Run: headless pygame with SDL's dummy video driver; simulated clock (each Clock.tick advances the game by its frame time, no real sleeping); random seed 0; keys injected as events and as key.get_pressed() state; mouse plan: one left click at the window centre at the start of phase 2, then a move to the lower-right quarter at the start of phase 3.
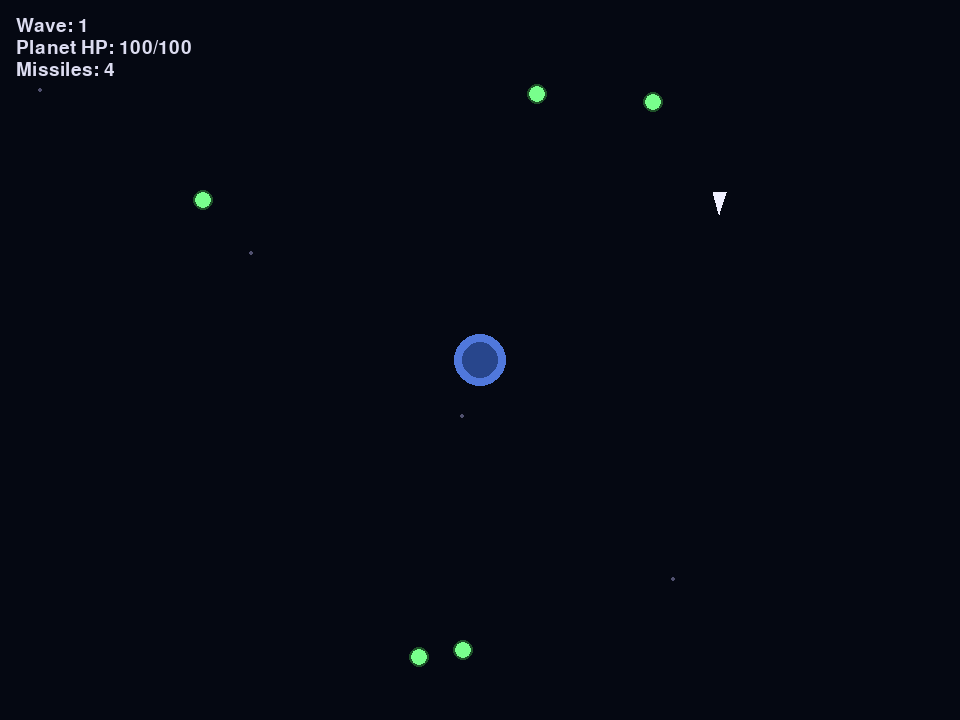
Frame 1 of 4 · flips 1–60 · no input
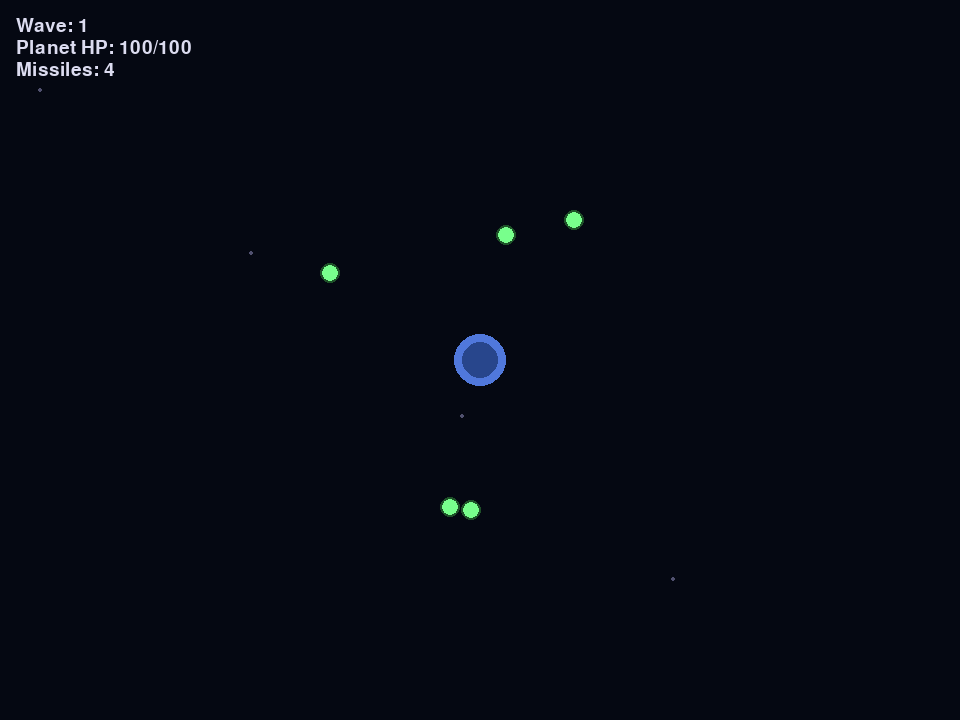
Frame 2 of 4 · flips 61–180 · clicked the window centre · tapped SPACE, RETURN · held RIGHT (→), D
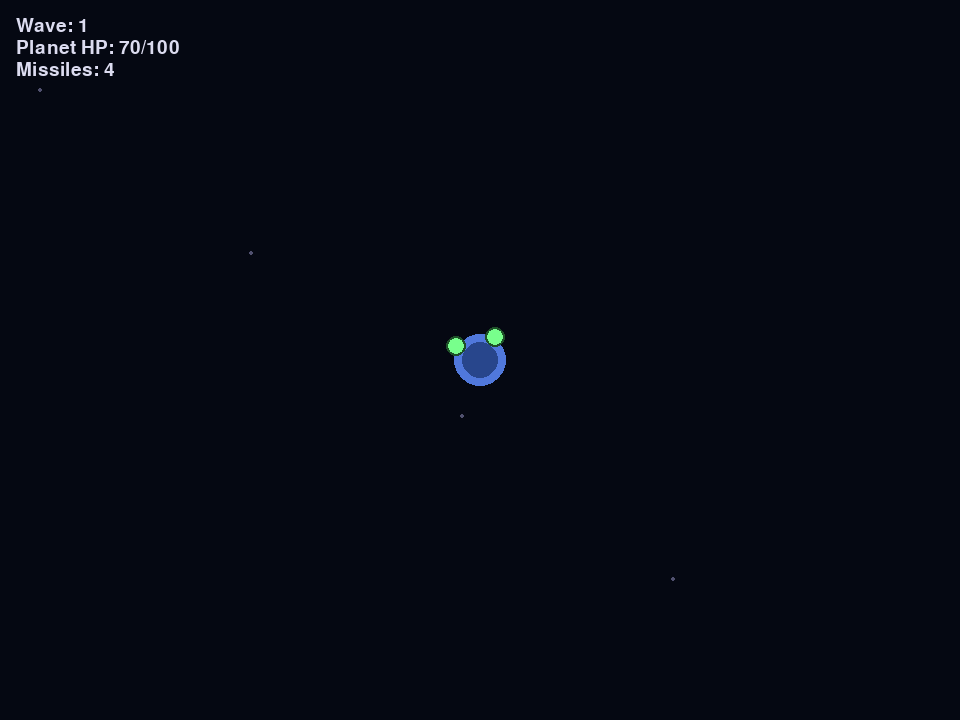
Frame 3 of 4 · flips 181–300 · moved the mouse to the lower-right quarter · held DOWN (↓), S
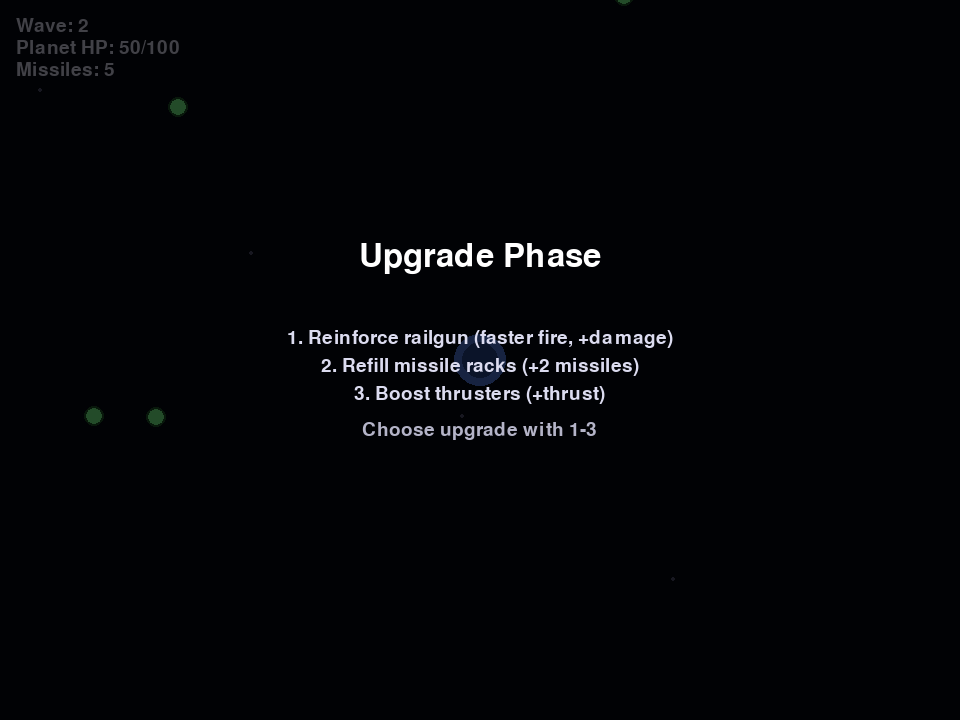
Frame 4 of 4 · flips 301–420 · held LEFT (←), A, UP (↑), W

The pygame program that drew these frames:

import math
import random
from dataclasses import dataclass

import pygame
from pygame.math import Vector2

# Constants
WIDTH, HEIGHT = 960, 720
DT = 1 / 60
FPS = 60

PLANET_POS = Vector2(WIDTH / 2, HEIGHT / 2)
PLANET_RADIUS = 26
PLANET_MU = 5200  # Gravitational parameter for planet
PLANET_MAX_HEALTH = 100

SHIP_RADIUS = 6
SHIP_THRUST = 220
SHIP_TURN_SPEED = 3.5
SHIP_MAX_SPEED = 450

RAILGUN_SPEED = 650
RAILGUN_RECOIL = 80
RAILGUN_COOLDOWN = 0.35
RAILGUN_DAMAGE = 18

MISSILE_SPEED = 300
MISSILE_TURN_RATE = 4.0
MISSILE_DAMAGE = 45
MISSILE_COOLDOWN = 0.8

ALIEN_SPEED_BASE = 60
ALIEN_RADIUS = 10

UPGRADE_OPTIONS = [
    "Reinforce railgun (faster fire, +damage)",
    "Refill missile racks (+2 missiles)",
    "Boost thrusters (+thrust)",
]


@dataclass
class Projectile:
    pos: Vector2
    vel: Vector2
    damage: int
    radius: int = 3
    ttl: float = 3.0


@dataclass
class Missile:
    pos: Vector2
    vel: Vector2
    target: "Alien | None"
    damage: int
    radius: int = 4
    ttl: float = 6.0


@dataclass
class Alien:
    pos: Vector2
    vel: Vector2
    health: int
    radius: int = ALIEN_RADIUS

    def update(self, dt: float):
        self.pos += self.vel * dt


pygame.init()
screen = pygame.display.set_mode((WIDTH, HEIGHT))
pygame.display.set_caption("Orbital Defense")
clock = pygame.time.Clock()

font = pygame.font.Font(None, 28)
large_font = pygame.font.Font(None, 48)

ship_pos = Vector2(WIDTH / 2 + 240, HEIGHT / 2)
ship_vel = Vector2(0, -160)
ship_angle = math.pi / 2

railgun_timer = 0.0
missile_timer = 0.0

railgun_damage = RAILGUN_DAMAGE
railgun_cooldown = RAILGUN_COOLDOWN
ship_thrust = SHIP_THRUST
missiles_available = 4

projectiles: list[Projectile] = []
missiles: list[Missile] = []
aliens: list[Alien] = []

wave = 1
planet_health = PLANET_MAX_HEALTH
state = "wave"  # wave, upgrade, game_over


def gravitational_acc(pos: Vector2, body_pos: Vector2, mu: float) -> Vector2:
    r = body_pos - pos
    dist3 = (r.length() + 1e-5) ** 3
    return mu * r / dist3



def spawn_wave(count: int):
    spawned = []
    for _ in range(count):
        angle = random.uniform(0, math.tau)
        distance = random.uniform(320, 400)
        pos = PLANET_POS + Vector2(math.cos(angle), math.sin(angle)) * distance
        to_planet = (PLANET_POS - pos).normalize()
        speed = ALIEN_SPEED_BASE + wave * 8 + random.uniform(-10, 20)
        vel = to_planet * speed
        spawned.append(Alien(pos=pos, vel=vel, health=40 + wave * 6))
    return spawned


aliens = spawn_wave(4 + wave)

running = True
while running:
    for event in pygame.event.get():
        if event.type == pygame.QUIT:
            running = False
        if event.type == pygame.KEYDOWN and state == "upgrade":
            if event.key in (pygame.K_1, pygame.K_KP1):
                railgun_cooldown = max(0.12, railgun_cooldown - 0.06)
                railgun_damage += 6
                state = "wave"
            elif event.key in (pygame.K_2, pygame.K_KP2):
                missiles_available += 2
                state = "wave"
            elif event.key in (pygame.K_3, pygame.K_KP3):
                ship_thrust += 40
                state = "wave"

    keys = pygame.key.get_pressed()
    mouse_pressed = pygame.mouse.get_pressed()
    mouse_pos = Vector2(pygame.mouse.get_pos())

    if state == "wave":
        if keys[pygame.K_a]:
            ship_angle -= SHIP_TURN_SPEED * DT
        if keys[pygame.K_d]:
            ship_angle += SHIP_TURN_SPEED * DT

        thrust_force = Vector2(0, 0)
        forward = Vector2(math.cos(ship_angle), math.sin(ship_angle))
        if keys[pygame.K_w]:
            thrust_force += forward * ship_thrust
        if keys[pygame.K_s]:
            thrust_force -= forward * ship_thrust * 0.6

        railgun_timer = max(0.0, railgun_timer - DT)
        missile_timer = max(0.0, missile_timer - DT)

        if (mouse_pressed[0] or keys[pygame.K_SPACE]) and railgun_timer == 0.0:
            shot_vel = forward * RAILGUN_SPEED + ship_vel
            projectiles.append(
                Projectile(pos=ship_pos + forward * 12, vel=shot_vel, damage=railgun_damage)
            )
            ship_vel -= forward * RAILGUN_RECOIL
            railgun_timer = railgun_cooldown

        if mouse_pressed[2] and missile_timer == 0.0 and missiles_available > 0:
            target = None
            if aliens:
                target = min(aliens, key=lambda a: a.pos.distance_to(ship_pos))
            missiles.append(
                Missile(
                    pos=ship_pos + forward * 10,
                    vel=forward * MISSILE_SPEED + ship_vel,
                    target=target,
                    damage=MISSILE_DAMAGE,
                )
            )
            missiles_available -= 1
            missile_timer = MISSILE_COOLDOWN

        acc = gravitational_acc(ship_pos, PLANET_POS, PLANET_MU)
        acc += thrust_force
        ship_vel += acc * DT
        if ship_vel.length() > SHIP_MAX_SPEED:
            ship_vel.scale_to_length(SHIP_MAX_SPEED)
        ship_pos += ship_vel * DT

        for projectile in projectiles[:]:
            projectile.pos += projectile.vel * DT
            projectile.ttl -= DT
            if projectile.ttl <= 0:
                projectiles.remove(projectile)

        for missile in missiles[:]:
            missile.ttl -= DT
            if missile.ttl <= 0:
                missiles.remove(missile)
                continue
            if missile.target and missile.target in aliens:
                desired = (missile.target.pos - missile.pos).normalize()
                current = missile.vel.normalize() if missile.vel.length() > 1 else desired
                steer = desired - current
                missile.vel += steer * MISSILE_TURN_RATE * MISSILE_SPEED * DT
            missile.pos += missile.vel * DT

        for alien in aliens[:]:
            alien.update(DT)
            if alien.pos.distance_to(PLANET_POS) <= PLANET_RADIUS:
                planet_health -= 10
                aliens.remove(alien)
                continue

            for projectile in projectiles[:]:
                if alien.pos.distance_to(projectile.pos) <= alien.radius + projectile.radius:
                    alien.health -= projectile.damage
                    projectiles.remove(projectile)
                    break

            for missile in missiles[:]:
                if alien.pos.distance_to(missile.pos) <= alien.radius + missile.radius:
                    alien.health -= missile.damage
                    missiles.remove(missile)
                    break

            if alien.health <= 0:
                aliens.remove(alien)

        if planet_health <= 0:
            state = "game_over"

        if not aliens and state == "wave":
            wave += 1
            state = "upgrade"
            missiles_available += 1
            aliens = spawn_wave(4 + wave)

    screen.fill((5, 8, 18))

    # Stars
    for i in range(4):
        pygame.draw.circle(
            screen,
            (80, 80, 110),
            ((i * 211 + 40) % WIDTH, (i * 163 + 90) % HEIGHT),
            2,
        )

    pygame.draw.circle(screen, (80, 120, 220), PLANET_POS, PLANET_RADIUS)
    pygame.draw.circle(screen, (40, 70, 140), PLANET_POS, PLANET_RADIUS - 8)

    for alien in aliens:
        pygame.draw.circle(screen, (120, 255, 140), alien.pos, alien.radius)
        pygame.draw.circle(screen, (30, 80, 40), alien.pos, alien.radius, 2)

    for projectile in projectiles:
        pygame.draw.circle(screen, (255, 220, 150), projectile.pos, projectile.radius)

    for missile in missiles:
        pygame.draw.circle(screen, (255, 120, 120), missile.pos, missile.radius)

    # Draw ship
    ship_tip = ship_pos + Vector2(math.cos(ship_angle), math.sin(ship_angle)) * 14
    ship_left = ship_pos + Vector2(math.cos(ship_angle + 2.4), math.sin(ship_angle + 2.4)) * 10
    ship_right = ship_pos + Vector2(math.cos(ship_angle - 2.4), math.sin(ship_angle - 2.4)) * 10
    pygame.draw.polygon(screen, (240, 240, 255), [ship_tip, ship_left, ship_right])

    # HUD
    hud_lines = [
        f"Wave: {wave}",
        f"Planet HP: {planet_health}/{PLANET_MAX_HEALTH}",
        f"Missiles: {missiles_available}",
    ]
    for i, line in enumerate(hud_lines):
        text = font.render(line, True, (220, 220, 240))
        screen.blit(text, (16, 16 + i * 22))

    if state == "upgrade":
        overlay = pygame.Surface((WIDTH, HEIGHT), pygame.SRCALPHA)
        overlay.fill((0, 0, 0, 180))
        screen.blit(overlay, (0, 0))
        title = large_font.render("Upgrade Phase", True, (255, 255, 255))
        screen.blit(title, (WIDTH / 2 - title.get_width() / 2, HEIGHT / 2 - 120))
        for idx, option in enumerate(UPGRADE_OPTIONS, start=1):
            option_text = font.render(f"{idx}. {option}", True, (220, 220, 240))
            screen.blit(option_text, (WIDTH / 2 - option_text.get_width() / 2, HEIGHT / 2 - 60 + idx * 28))
        hint = font.render("Choose upgrade with 1-3", True, (180, 180, 200))
        screen.blit(hint, (WIDTH / 2 - hint.get_width() / 2, HEIGHT / 2 + 60))

    if state == "game_over":
        overlay = pygame.Surface((WIDTH, HEIGHT), pygame.SRCALPHA)
        overlay.fill((0, 0, 0, 200))
        screen.blit(overlay, (0, 0))
        text = large_font.render("Planet Lost", True, (255, 80, 80))
        screen.blit(text, (WIDTH / 2 - text.get_width() / 2, HEIGHT / 2 - 20))

    pygame.display.flip()
    clock.tick(FPS)

pygame.quit()
